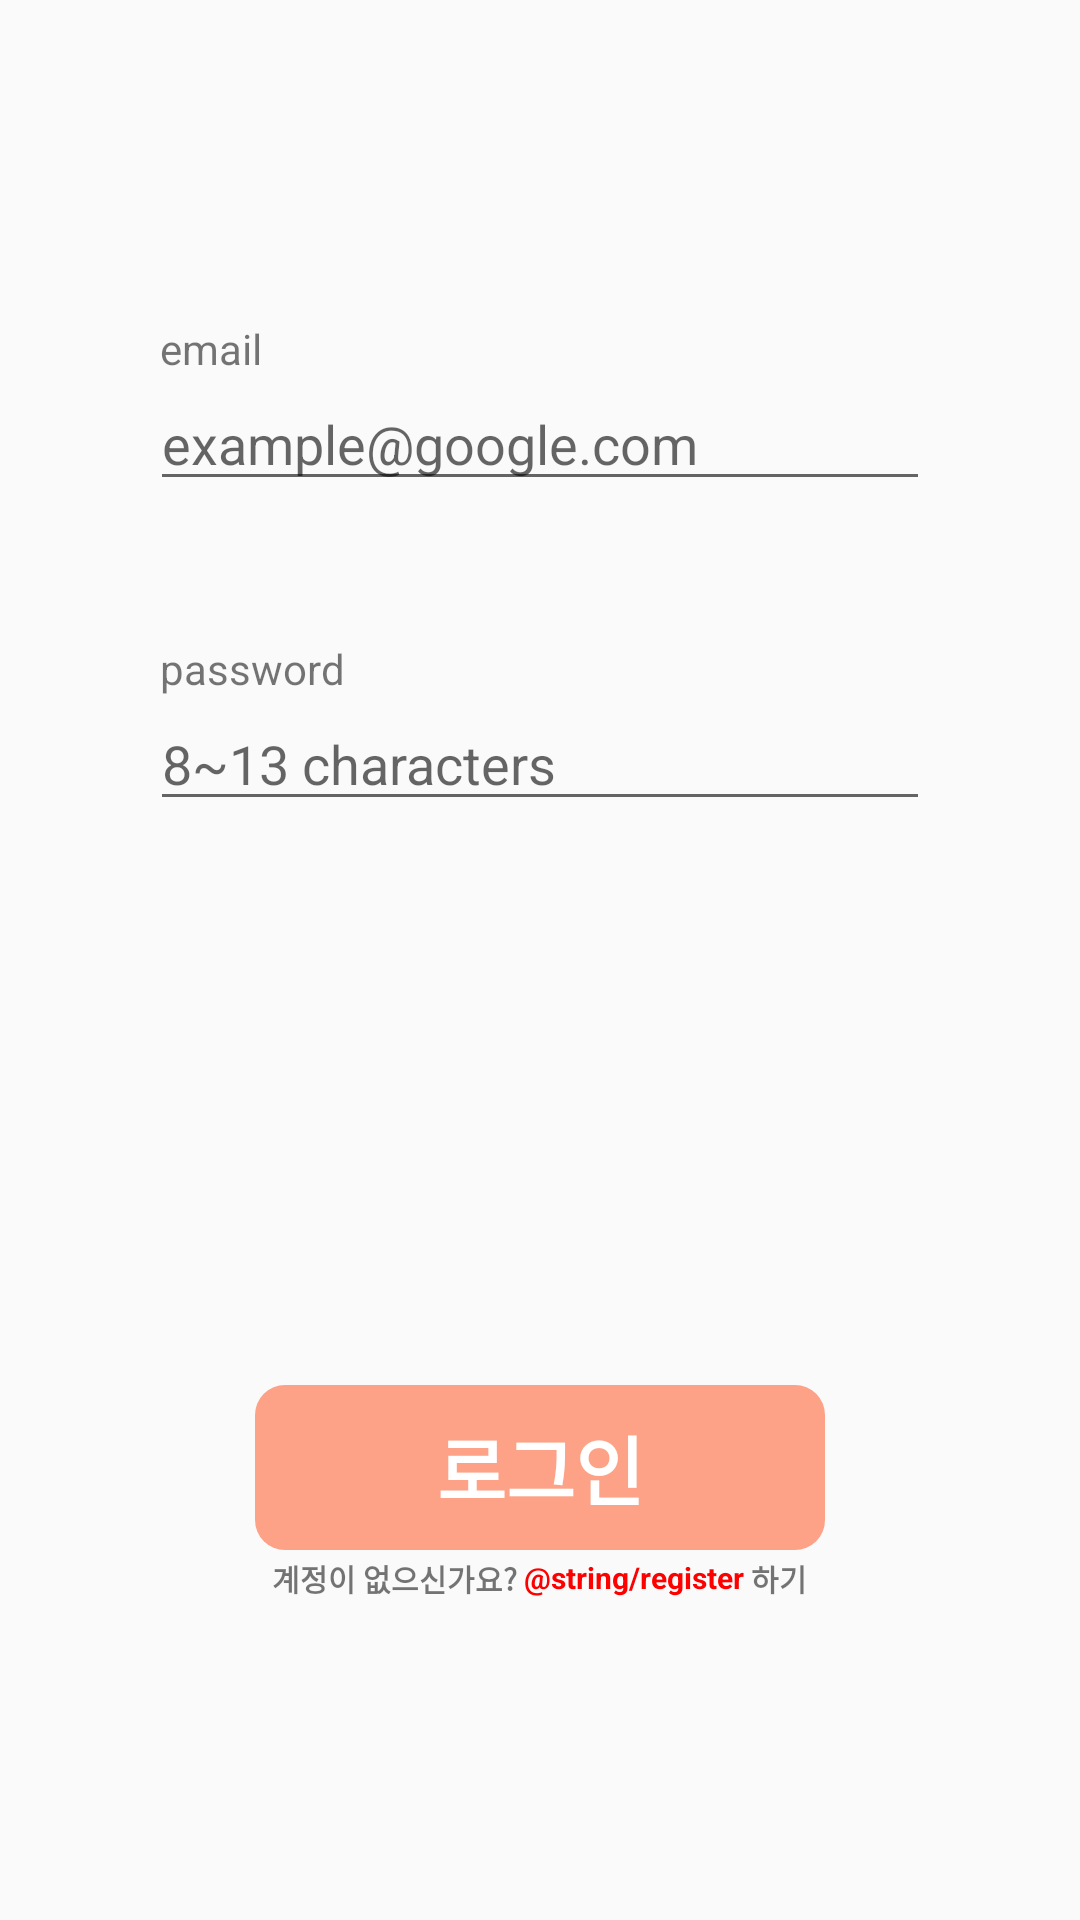

Android layout source for this screen:
<!-- AndroidManifest.xml: application theme Theme.Undercover -->
<!-- res/layout/activity_login_page.xml -->
<?xml version="1.0" encoding="utf-8"?>
<LinearLayout xmlns:android="http://schemas.android.com/apk/res/android"
    android:layout_width="match_parent"
    android:layout_height="match_parent"
    android:paddingHorizontal="50dp"
    android:orientation="vertical"
    android:weightSum="12">

    <LinearLayout
        android:layout_width="match_parent"
        android:layout_height="0dp"
        android:layout_weight="2" />

    <LinearLayout
        android:layout_width="match_parent"
        android:layout_height="0dp"
        android:layout_weight="2"
        android:orientation="vertical">

        <TextView
            android:layout_width="wrap_content"
            android:layout_height="wrap_content"
            android:text=" email"
            android:textColor="@color/pink" />

        <EditText
            android:id="@+id/email_edit_text"
            android:layout_width="match_parent"
            android:layout_height="wrap_content"
            android:backgroundTint="@color/pink"
            android:inputType="text"
            android:hint="example@google.com" />
    </LinearLayout>

    <LinearLayout
        android:layout_width="match_parent"
        android:layout_height="0dp"
        android:layout_weight="2"
        android:orientation="vertical">

        <TextView
            android:layout_width="wrap_content"
            android:layout_height="wrap_content"
            android:text=" password"
            android:textColor="@color/pink" />

        <EditText
            android:id="@+id/password_edit_text"
            android:layout_width="match_parent"
            android:layout_height="wrap_content"
            android:backgroundTint="@color/pink"
            android:inputType="textPassword"
            android:hint="8~13 characters" />
    </LinearLayout>

    <LinearLayout
        android:layout_width="match_parent"
        android:layout_height="0dp"
        android:layout_weight="4"
        android:gravity="bottom"
        android:orientation="vertical">

        <Button
            android:id="@+id/login_button"
            android:layout_width="190dp"
            android:layout_height="55dp"
            android:layout_gravity="center"
            android:background="@drawable/button_round"
            android:stateListAnimator="@null"
            android:text="로그인"
            android:textColor="@color/white"
            android:textSize="25sp"
            android:textStyle="bold" />

        <LinearLayout
            android:layout_width="match_parent"
            android:layout_height="wrap_content"
            android:layout_marginTop="2dp"
            android:gravity="center"
            android:orientation="horizontal">

            <TextView
                android:layout_width="wrap_content"
                android:layout_height="wrap_content"
                android:text="계정이 없으신가요? "
                android:textSize="10sp"
                android:textStyle="bold" />

            <TextView
                android:id="@+id/register_button"
                android:layout_width="wrap_content"
                android:layout_height="wrap_content"
                android:text="@string/register"
                android:textColor="#FF0000"
                android:textSize="10sp"
                android:textStyle="bold" />

            <TextView
                android:layout_width="wrap_content"
                android:layout_height="wrap_content"
                android:text=" 하기"
                android:textSize="10sp"
                android:textStyle="bold" />
        </LinearLayout>

    </LinearLayout>

    <LinearLayout
        android:layout_width="match_parent"
        android:layout_height="0dp"
        android:layout_weight="2" />

</LinearLayout>
<!-- resources referenced by this layout -->
<resources>
  <color name="white">#FFFFFFFF</color>
  <!-- drawable button_round (drawable) -->
  <?xml version="1.0" encoding="utf-8"?>
  <shape xmlns:android="http://schemas.android.com/apk/res/android"
      android:padding="10dp"
      android:shape="rectangle">
      <solid android:color="@color/main_color" />
      <corners
          android:bottomLeftRadius="10dp"
          android:bottomRightRadius="10dp"
          android:topLeftRadius="10dp"
          android:topRightRadius="10dp" />
  
  </shape>
  <style name="Theme.Undercover" parent="Base.Theme.Undercover">
  
      </style>
  <color name="main_color">#FDA286</color>
  <style name="Base.Theme.Undercover" parent="Theme.AppCompat.DayNight.NoActionBar">
          
          
      </style>
</resources>
